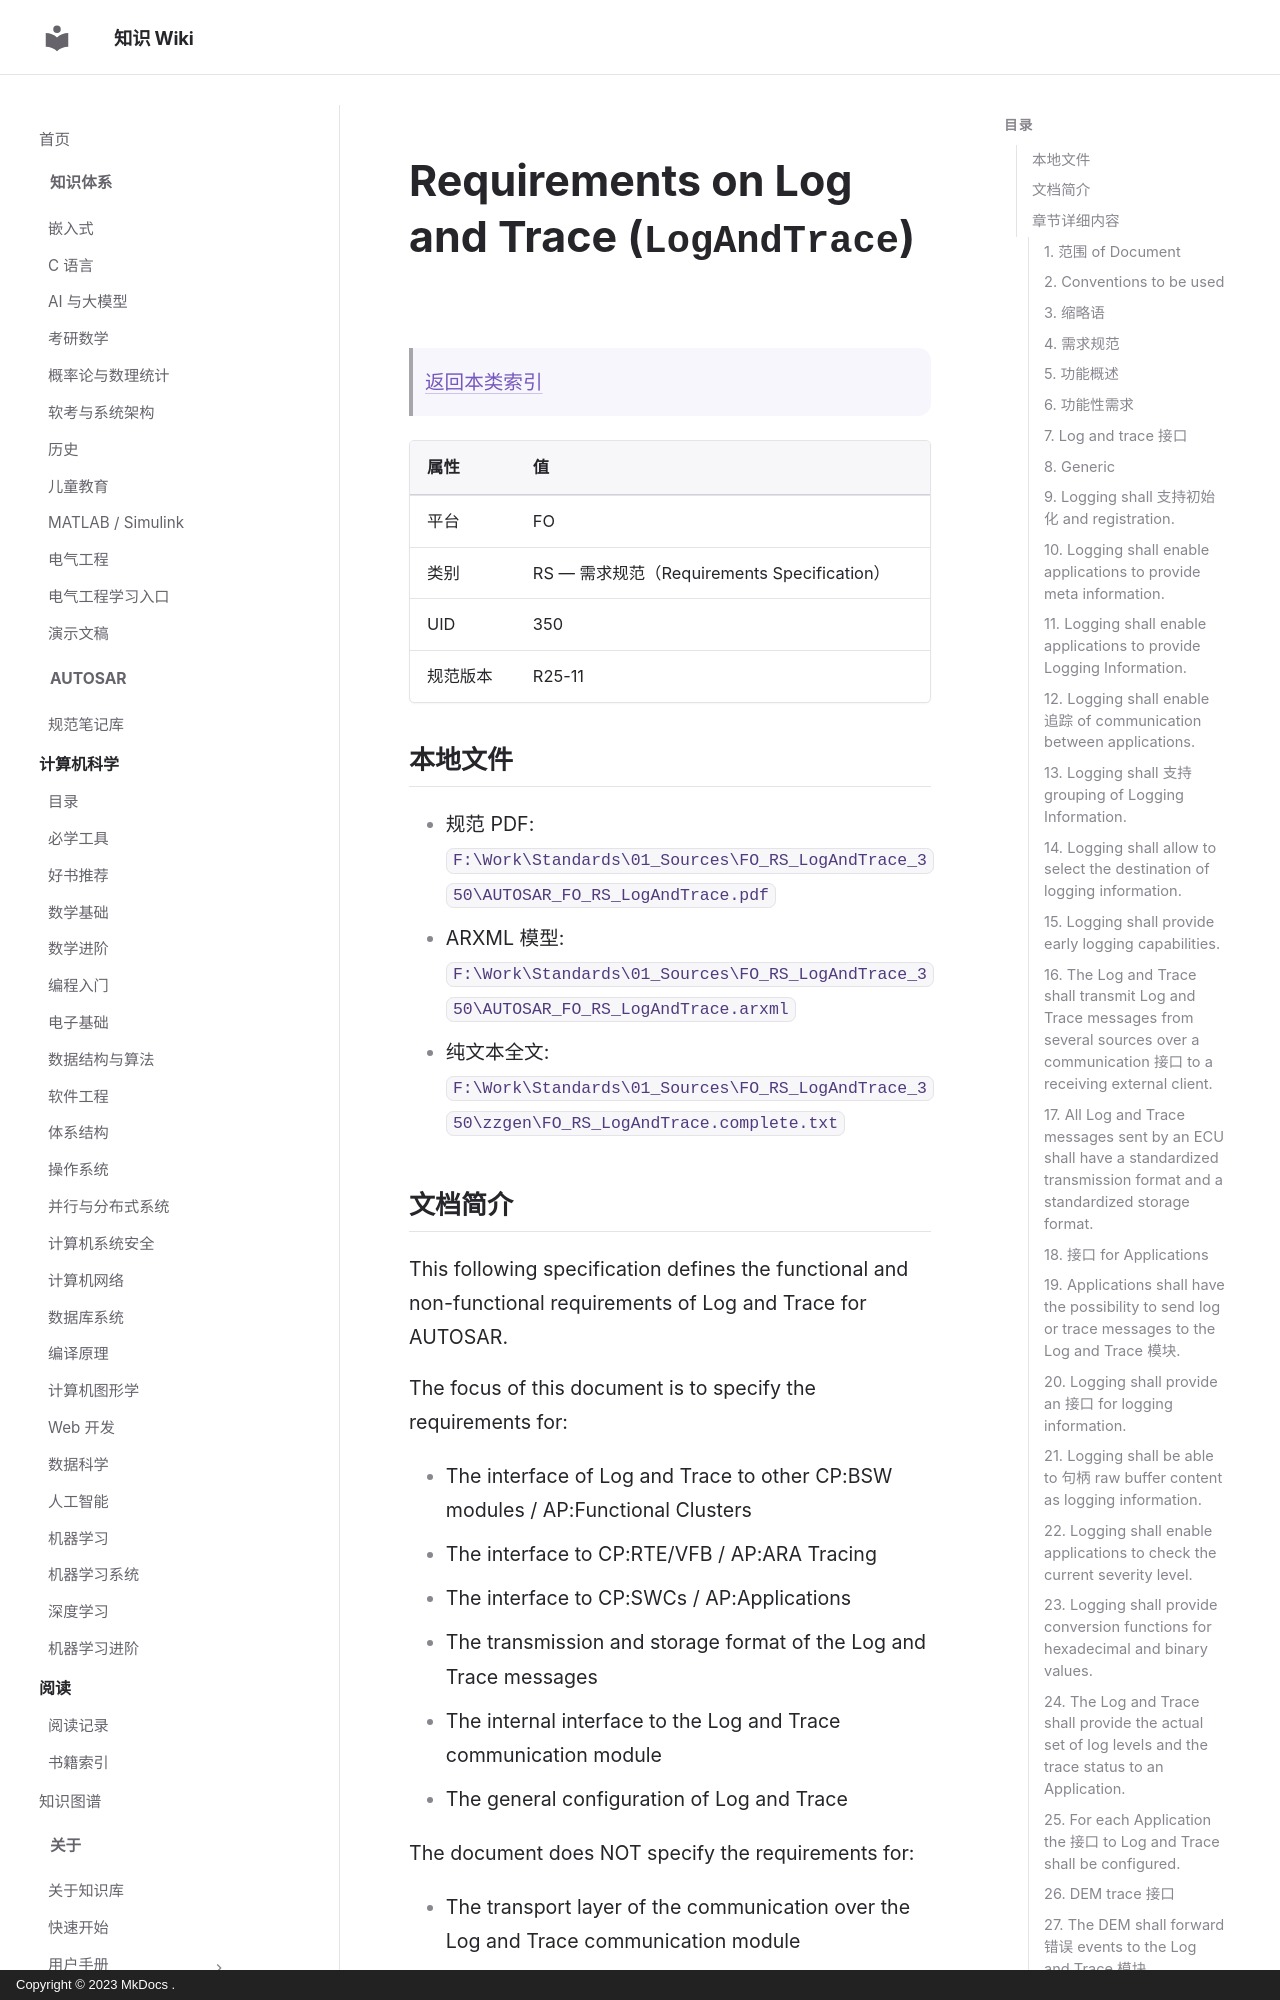

repository: ilikui/wiki · page: types/autosar/specs/FO/RS/LogAndTrace/index.html · generator: mkdocs · copyright: Copyright © 2023 MkDocs .

# Requirements on Log and Trace (`LogAndTrace`)

> [返回本类索引](index.md)

| 属性 | 值 |
|---|---|
| 平台 | FO |
| 类别 | RS — 需求规范（Requirements Specification） |
| UID | 350 |
| 规范版本 | R25-11 |

## 本地文件

- 规范 PDF: `F:\Work\Standards\01_Sources\FO_RS_LogAndTrace_350\AUTOSAR_FO_RS_LogAndTrace.pdf`
- ARXML 模型: `F:\Work\Standards\01_Sources\FO_RS_LogAndTrace_350\AUTOSAR_FO_RS_LogAndTrace.arxml`
- 纯文本全文: `F:\Work\Standards\01_Sources\FO_RS_LogAndTrace_350\zzgen\FO_RS_LogAndTrace.complete.txt`

## 文档简介

This following specification defines the functional and non-functional requirements of Log and Trace for AUTOSAR.

The focus of this document is to specify the requirements for:

* The interface of Log and Trace to other CP:BSW modules / AP:Functional Clusters
* The interface to CP:RTE/VFB / AP:ARA Tracing
* The interface to CP:SWCs / AP:Applications
* The transmission and storage format of the Log and Trace messages
* The internal interface to the Log and Trace communication module
* The general configuration of Log and Trace

The document does NOT specify the requirements for:

* The transport layer of the communication over the Log and Trace communication module

## 章节详细内容

### 1. 范围 of Document
*原文标题：Scope of Document*

This following specification defines the functional and non-functional requirements of Log and Trace for AUTOSAR.

The focus of this document is to specify the requirements for:

* The interface of Log and Trace to other CP:BSW modules / AP:Functional Clusters
* The interface to CP:RTE/VFB / AP:ARA Tracing
* The interface to CP:SWCs / AP:Applications
* The transmission and storage format of the Log and Trace messages
* The internal interface to the Log and Trace communication module
* The general configuration of Log and Trace

The document does NOT specify the requirements for:

* The transport layer of the communication over the Log and Trace communication module
